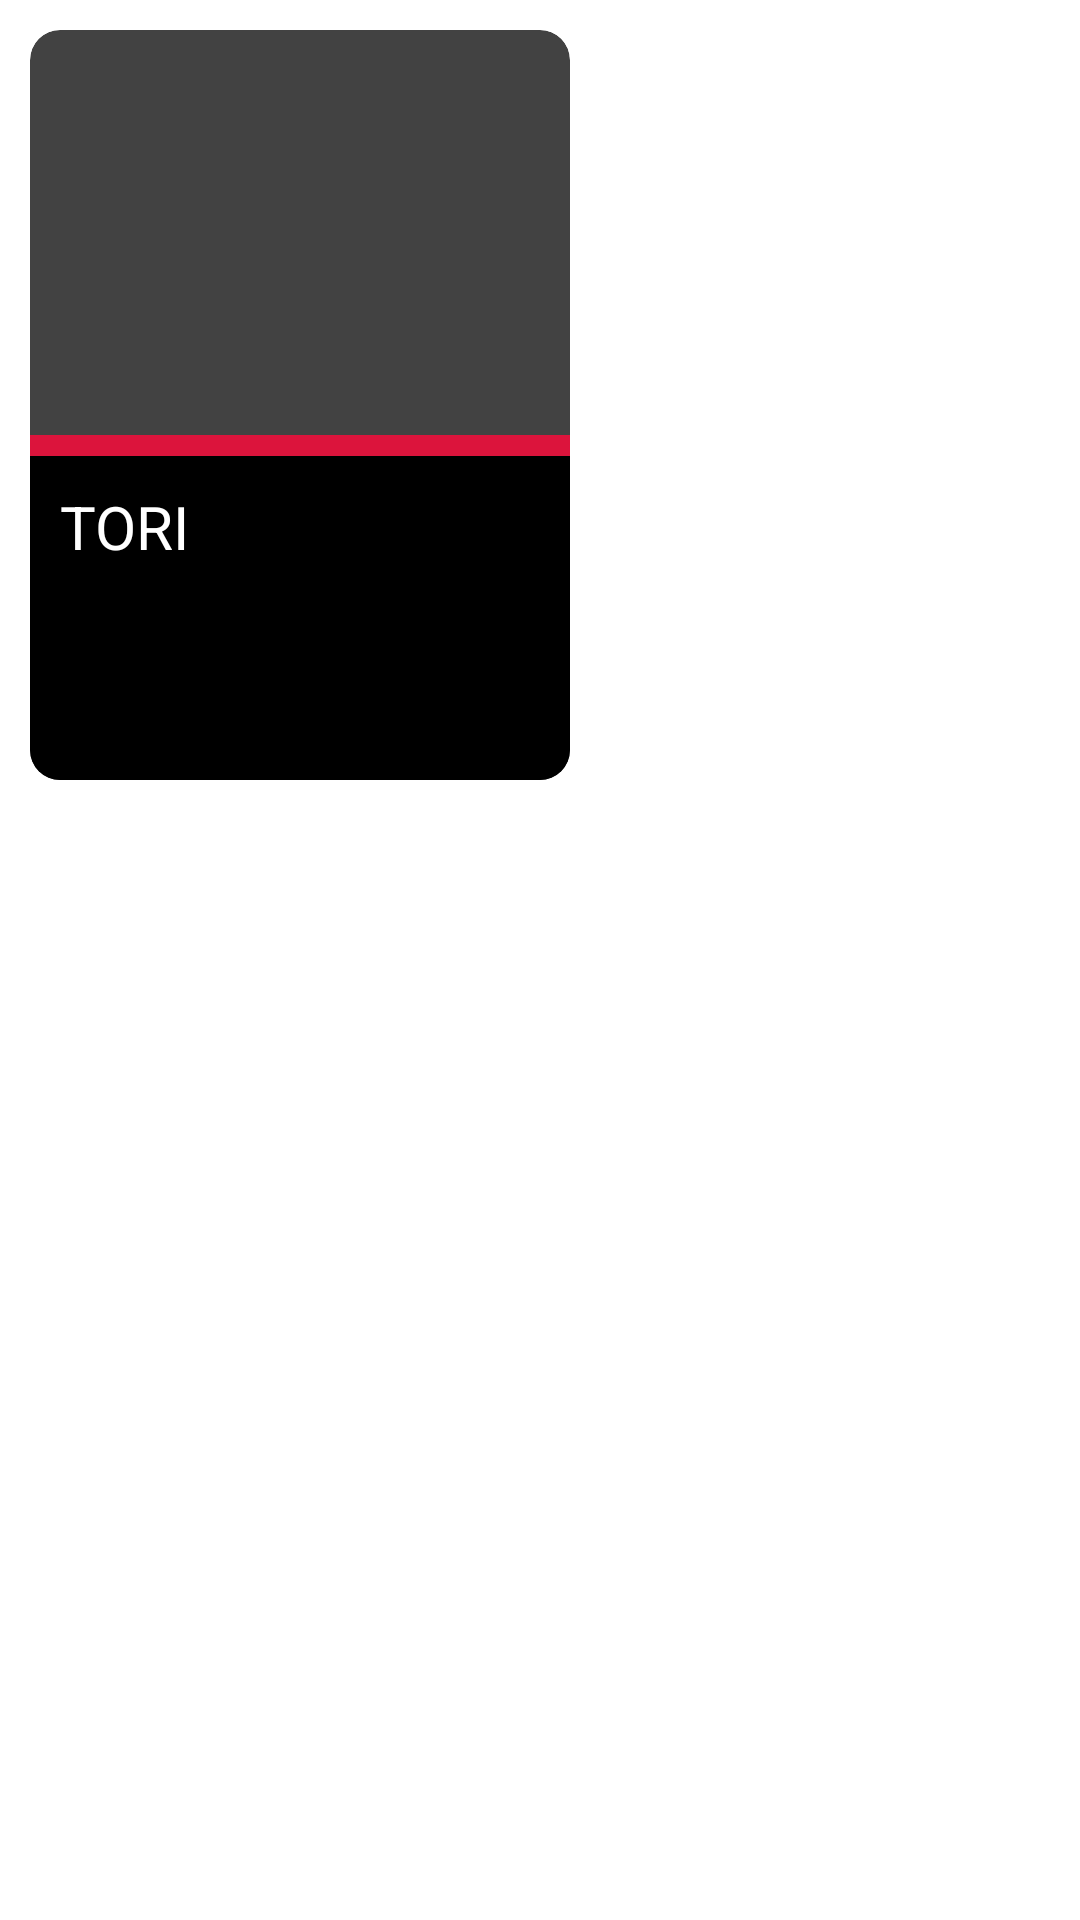

This screen was rendered from an Android layout file. Write that file and the resources it references.
<!-- AndroidManifest.xml: application theme Theme.Marvel -->
<!-- res/layout/rcv_characters_list.xml -->
<?xml version="1.0" encoding="utf-8"?>
<LinearLayout xmlns:android="http://schemas.android.com/apk/res/android"
    android:id="@+id/ll_main"
    android:layout_width="200dp"
    android:layout_height="wrap_content"
    android:orientation="vertical"
    android:longClickable="true"
    android:background="@android:color/transparent">

    <LinearLayout
        android:layout_width="match_parent"
        android:layout_height="wrap_content"
        android:orientation="vertical">

        <androidx.cardview.widget.CardView
            android:layout_width="180dp"
            android:layout_height="250dp"
            style="@style/CardViewStyle">

            <LinearLayout
                android:layout_width="match_parent"
                android:layout_height="match_parent"
                android:orientation="vertical">

                <ImageView
                    android:id="@+id/iv_image"
                    android:layout_width="match_parent"
                    android:layout_height="135dp"/>

                <View
                    android:layout_width="match_parent"
                    android:layout_height="7dp"
                    android:background="@color/red"/>

                <RelativeLayout
                    android:layout_width="match_parent"
                    android:layout_height="match_parent"
                    android:background="@color/black">

                    <TextView
                        android:id="@+id/tv_name"
                        android:layout_width="match_parent"
                        android:layout_height="wrap_content"
                        android:text="TORI"
                        style="@style/CharacterName"/>

                    <ImageView
                        android:id="@+id/iv_bookmark"
                        android:layout_width="25dp"
                        android:layout_height="25dp"
                        android:layout_margin="10dp"
                        android:layout_alignParentEnd="true"
                        android:layout_alignParentBottom="true"
                        android:layout_gravity="end"
                        android:visibility="invisible"
                        android:src="@drawable/ic_baseline_bookmark_added"/>

                </RelativeLayout>

            </LinearLayout>

        </androidx.cardview.widget.CardView>

    </LinearLayout>

</LinearLayout>
<!-- resources referenced by this layout -->
<resources>
  <color name="black">#FF000000</color>
  <color name="red">#DC143C</color>
  <style name="CardViewStyle">
          <item name="android:layout_marginStart">10dp</item>
          <item name="android:layout_marginTop">10dp</item>
          <item name="android:layout_marginEnd">10dp</item>
          <item name="android:layout_marginBottom">5dp</item>
          <item name="elevation">8dp</item>
          <item name="cardCornerRadius">10dp</item>
      </style>
  <style name="CharacterName">
          <item name="android:layout_margin">10dp</item>
          <item name="android:textColor">@color/white</item>
          <item name="fontFamily">@font/sfpro_semibold</item>
          <item name="android:textSize">20sp</item>
      </style>
  <color name="white">#FFFFFFFF</color>
</resources>
